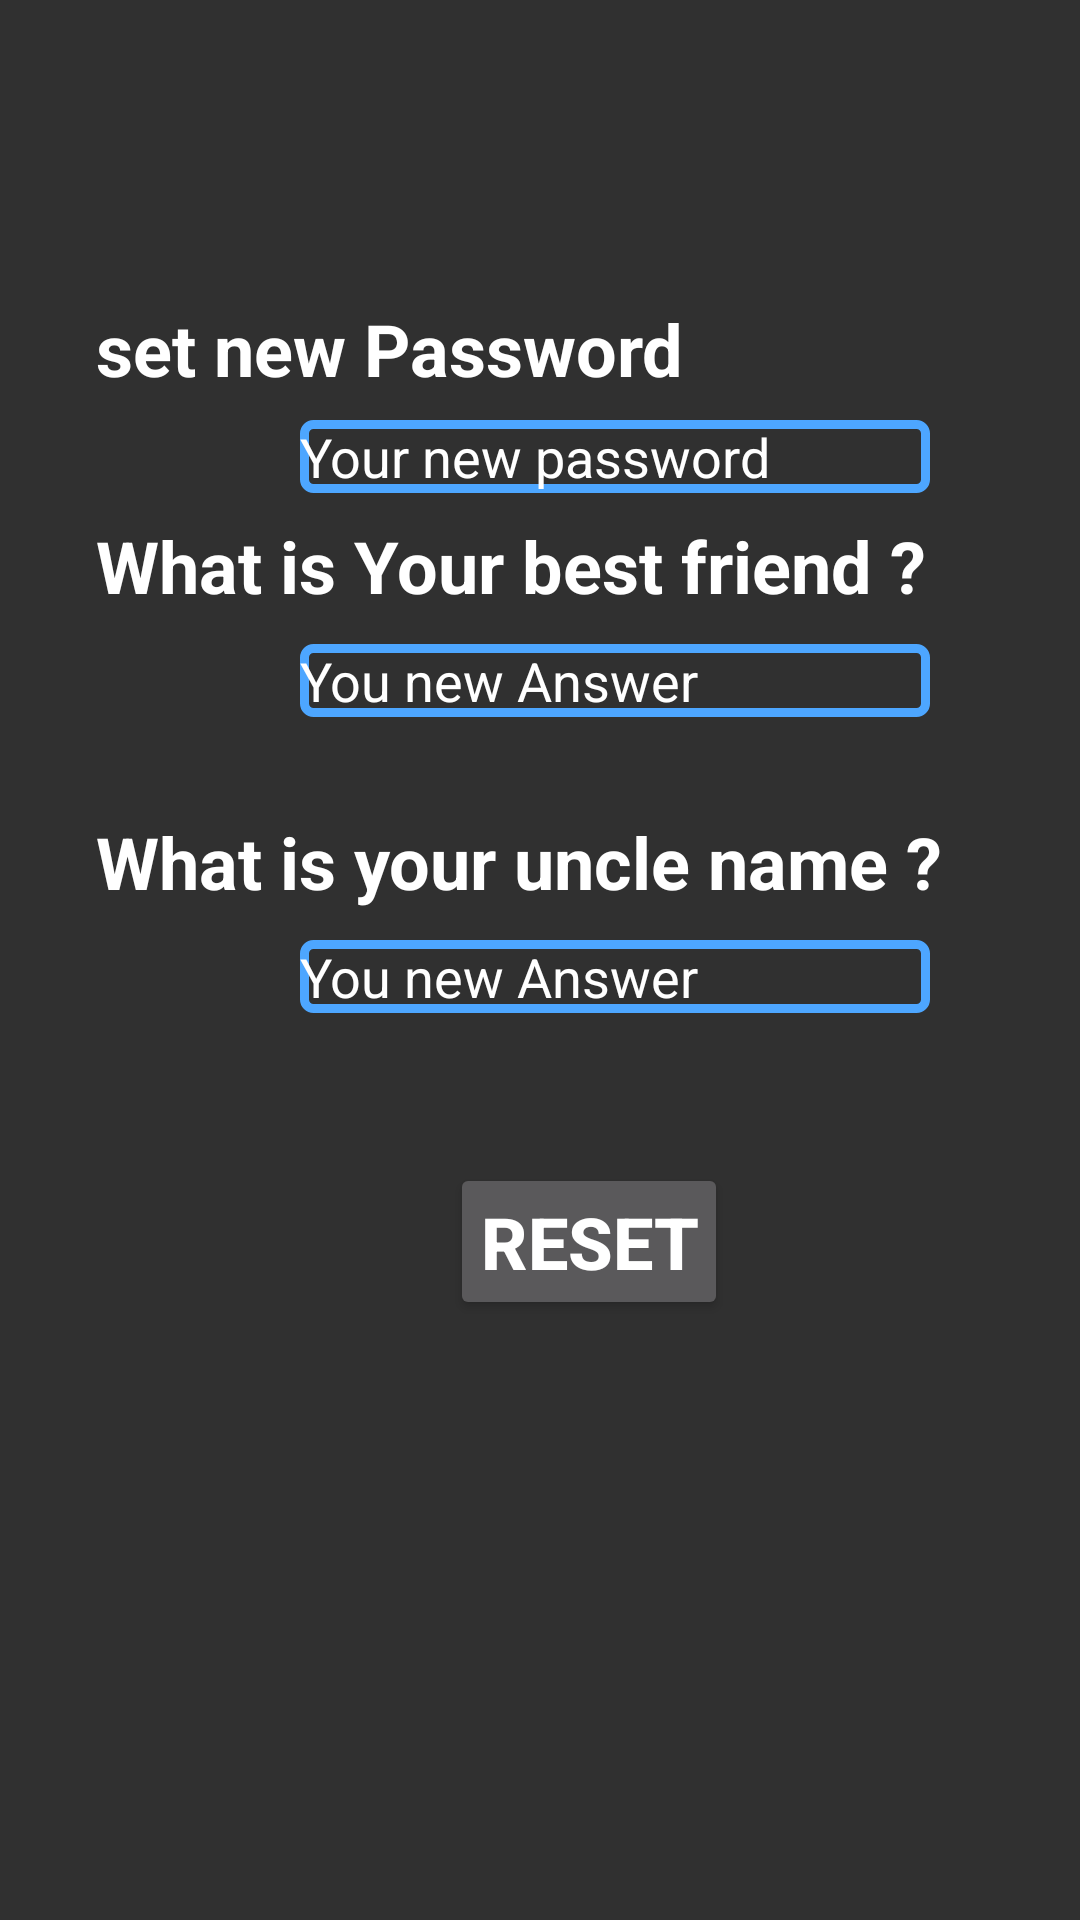

Layout XML and referenced resources for this Android screen:
<!-- AndroidManifest.xml: application theme AppTheme -->
<!-- res/layout/activity_resetpassactivity.xml -->
<?xml version="1.0" encoding="utf-8"?>
<androidx.constraintlayout.widget.ConstraintLayout xmlns:android="http://schemas.android.com/apk/res/android"
    xmlns:app="http://schemas.android.com/apk/res-auto"
    xmlns:tools="http://schemas.android.com/tools"
    android:layout_width="match_parent"
    android:layout_height="match_parent"
    tools:context=".resetpassactivity">

    <TextView
        android:id="@+id/newpasslabel_resetpass_id"
        android:layout_width="wrap_content"
        android:layout_height="wrap_content"
        android:layout_marginStart="32dp"
        android:layout_marginLeft="32dp"
        android:layout_marginTop="100dp"
        android:text="set new Password"
        android:textColor="#FFFFFF"
        android:textSize="24sp"
        android:textStyle="bold"
        app:layout_constraintStart_toStartOf="parent"
        app:layout_constraintTop_toTopOf="parent" />

    <TextView
        android:id="@+id/newQ1label_resetpass_id"
        android:layout_width="wrap_content"
        android:layout_height="wrap_content"
        android:layout_marginStart="32dp"
        android:layout_marginLeft="32dp"
        android:layout_marginTop="40dp"
        android:text="What is Your best friend ?"
        android:textColor="#FFFFFF"
        android:textSize="24sp"
        android:textStyle="bold"
        app:layout_constraintStart_toStartOf="parent"
        app:layout_constraintTop_toBottomOf="@id/newpasslabel_resetpass_id" />

    <TextView
        android:id="@+id/newQ2label_resetpass_id"
        android:layout_width="wrap_content"
        android:layout_height="wrap_content"
        android:layout_marginStart="32dp"
        android:layout_marginLeft="32dp"
        android:layout_marginTop="32dp"
        android:text="What is your uncle name ?"
        android:textColor="#FFFFFF"
        android:textSize="24sp"
        android:textStyle="bold"
        app:layout_constraintStart_toStartOf="parent"
        app:layout_constraintTop_toBottomOf="@id/newQ1answertxt_resetpass_id" />

    <EditText
        android:id="@+id/newpasstxt_resertpass_id"
        android:layout_width="wrap_content"
        android:layout_height="wrap_content"
        android:layout_marginStart="100dp"
        android:layout_marginLeft="100dp"
        android:layout_marginTop="40dp"
        android:background="@drawable/edit_text_border"
        android:ems="10"
        android:hint="Your new password"
        android:inputType="textPersonName|textPassword"
        android:textColorHint="#FFFFFF"
        app:layout_constraintStart_toStartOf="parent"
        app:layout_constraintTop_toTopOf="@id/newpasslabel_resetpass_id" />

    <EditText
        android:id="@+id/newQ1answertxt_resetpass_id"
        android:layout_width="wrap_content"
        android:layout_height="wrap_content"
        android:layout_marginStart="100dp"
        android:layout_marginLeft="100dp"
        android:layout_marginTop="10dp"
        android:background="@drawable/edit_text_border"
        android:ems="10"
        android:hint="You new Answer"
        android:inputType="textPersonName"
        android:textColorHint="#FFFFFF"
        app:layout_constraintStart_toStartOf="parent"
        app:layout_constraintTop_toBottomOf="@id/newQ1label_resetpass_id" />

    <EditText
        android:id="@+id/newQ2answertxt_resetpass_id"
        android:layout_width="wrap_content"
        android:layout_height="wrap_content"
        android:layout_marginStart="100dp"
        android:layout_marginLeft="100dp"
        android:layout_marginTop="10dp"
        android:background="@drawable/edit_text_border"
        android:ems="10"
        android:hint="You new Answer"
        android:inputType="textPersonName"
        android:textColor="@android:color/white"
        android:textColorHint="#FFFFFF"
        app:layout_constraintStart_toStartOf="parent"
        app:layout_constraintTop_toBottomOf="@id/newQ2label_resetpass_id" />

    <Button
        android:id="@+id/submitbtn_resertpass_id"
        android:layout_width="wrap_content"
        android:layout_height="wrap_content"
        android:layout_marginStart="150dp"
        android:layout_marginLeft="150dp"
        android:layout_marginTop="50dp"
        android:padding="10dp"
        android:text="Reset"
        android:textSize="24sp"
        android:textStyle="bold"
        app:layout_constraintStart_toStartOf="parent"
        app:layout_constraintTop_toBottomOf="@id/newQ2answertxt_resetpass_id" />


</androidx.constraintlayout.widget.ConstraintLayout>
<!-- resources referenced by this layout -->
<resources>
  <!-- drawable edit_text_border (drawable) -->
  <?xml version="1.0" encoding="utf-8"?>
  <shape xmlns:android="http://schemas.android.com/apk/res/android" android:shape="rectangle" >
  
      <stroke android:width="3dp"
          android:color="#4DA6FF"
            />
  
       <corners android:radius="3dp"/>
      
  </shape>
  <style name="AppTheme" parent="Theme.AppCompat.NoActionBar">
          
          <item name="colorPrimary">@color/colorPrimary</item>
          <item name="windowActionBar">false</item>
          <item name="colorPrimaryDark">@color/colorPrimaryDark</item>
          <item name="colorAccent">@color/colorAccent</item>
      </style>
  <color name="colorPrimary">#4DA6FF</color>
  <color name="colorPrimaryDark">#4DA6FF</color>
  <color name="colorAccent">#4DA6FF</color>
</resources>
